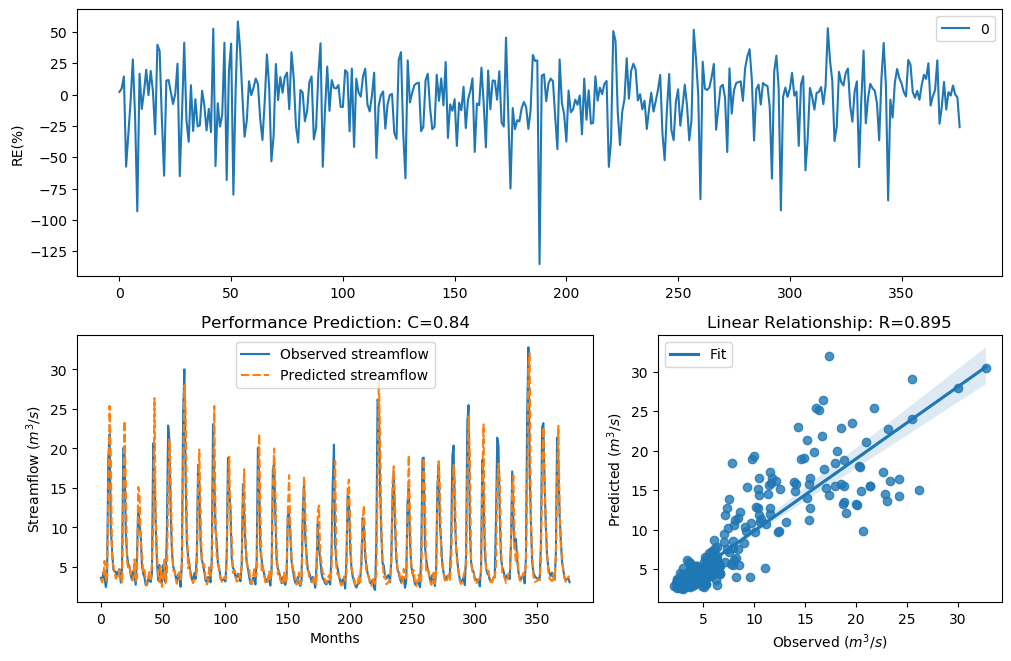

Source data for this figure (header and first rows):
y_true, y_pred, y_true_scaled, y_pred_scaled
3.63, 3.555, -0.29, -0.3143
3.21, 3.057, -0.4343, -0.4924
4.29, 3.673, -0.09927, -0.2763
3.67, 5.782, -0.2773, 0.227
2.46, 3.244, -0.758, -0.4217
3.54, 3.731, -0.3192, -0.2583
18.82, 13.54, 1.354, 1.064
21.76, 25.38, 1.476, 1.602
9.83, 18.98, 0.7643, 1.361
7.16, 5.967, 0.4499, 0.2605
4.67, 5.209, -0.004613, 0.115
4.44, 4.344, -0.06076, -0.08519
4.4, 3.528, -0.07088, -0.3231
3.83, 3.849, -0.2281, -0.2225
4.42, 3.589, -0.0658, -0.3032
4.72, 4.594, 0.007159, -0.0227
3.03, 3.991, -0.5031, -0.181
4.87, 2.935, 0.04161, -0.5412
20.07, 13.1, 1.408, 1.034
19.62, 23.47, 1.389, 1.538
9.33, 15.37, 0.7138, 1.178
6.56, 5.827, 0.3597, 0.2354
5.37, 4.746, 0.1479, 0.0133
5.07, 4.975, 0.08563, 0.06498
4.02, 4.324, -0.1728, -0.09037
3.34, 3.319, -0.3873, -0.3949
4.47, 3.37, -0.05324, -0.3767
3.61, 5.961, -0.2964, 0.2593
2.75, 3.179, -0.6205, -0.4458
6.28, 3.683, 0.3143, -0.2734
12.55, 15.13, 0.9944, 1.163
10.44, 14.38, 0.822, 1.118
9.01, 8.338, 0.6798, 0.6033
5.12, 6.611, 0.09631, 0.3678
4.16, 4.314, -0.134, -0.09299
3.72, 4.666, -0.2617, -0.005679
2.73, 3.399, -0.6294, -0.3667
2.73, 2.648, -0.6294, -0.6666
3.43, 3.73, -0.3561, -0.2587
3.4, 4.374, -0.3664, -0.07748
3.1, 3.453, -0.4758, -0.3484
4.17, 5.422, -0.1312, 0.1582
20.66, 9.8, 1.432, 0.7614
16.78, 26.36, 1.255, 1.632
10.67, 11.41, 0.8427, 0.9057
5.59, 7.017, 0.1911, 0.4293
3.31, 3.849, -0.398, -0.2225
5.26, 3.085, 0.1256, -0.4816
3.05, 5.13, -0.4952, 0.09848
3.04, 2.484, -0.4992, -0.7456
5.26, 3.123, 0.1256, -0.4669
3.41, 6.132, -0.3629, 0.2893
3.07, 2.969, -0.4874, -0.5276
9.62, 4.013, 0.7435, -0.1747
22.89, 14.57, 1.518, 1.13
21.04, 21.13, 1.448, 1.451
12.14, 16.22, 0.9637, 1.225
7, 8.448, 0.4268, 0.6163
5.08, 4.541, 0.08777, -0.0358
4.58, 4.6, -0.02618, -0.02128
... 317 more rows
